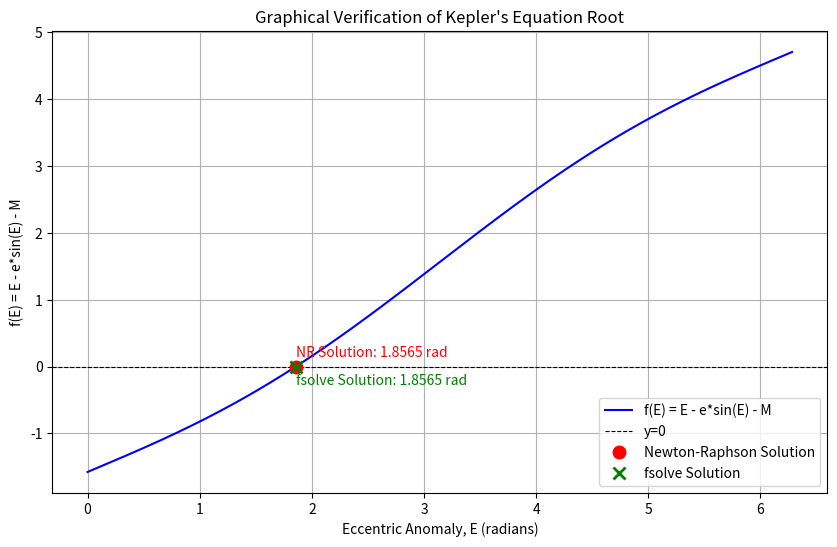

Write Python code to recreate this figure.
import numpy as np
import matplotlib.pyplot as plt
from scipy.optimize import fsolve

# --- Parameters ---
hp = 400  # Perigee altitude [km]
ha = 6000 # Apogee altitude [km]
R_E = 6378 # Earth radius [km]
u = 398600 # Earth's gravitational parameter [km^3/s^2]

# --- Orbital Elements Calculation ---
rp = R_E + hp  # Perigee radius [km]
ra = R_E + ha  # Apogee radius [km]
e = (ra - rp) / (ra + rp)  # Eccentricity
a = (ra + rp) / 2  # Semi-major axis [km]

# --- Time and Mean Anomaly ---
t = 0.65 * 3600  # Time from periapsis [s] (0.65 hours converted to seconds)
n = np.sqrt(u / a**3)  # Mean motion [rad/s]
M = n * t  # Mean Anomaly [radians]

print(f"Calculated Mean Anomaly (M): {M:.8f} radians")
print(f"Eccentricity (e): {e:.8f}")

# --- Solve Kepler's Equation using Newton-Raphson ---
E_i = M  # Initial guess 
tol = 1e-12  
max_iter = 1000 
delta_E = 1 
no_iter = 0 

print("\n--- Newton-Raphson Method ---")
while abs(delta_E) > tol and no_iter < max_iter:
    no_iter += 1
    f_E = E_i - e * np.sin(E_i) - M
    f_prime_E = 1 - e * np.cos(E_i)
    
    if f_prime_E == 0: # Avoid division by zero
        print("Warning: Derivative is zero, stopping Newton-Raphson.")
        break
        
    delta_E = - f_E / f_prime_E
    E_i = E_i + delta_E

E_f = E_i # Final Eccentric Anomaly from Newton-Raphson
print(f"Eccentric Anomaly (Newton-Raphson): {E_f:.8f} radians")
print(f"Number of iterations: {no_iter}")

# --- Solve Kepler's Equation using fsolve (SciPy equivalent of MATLAB's fzero) ---
# Define the Kepler's equation function for fsolve
def kepler_equation_func(E, eccentricity, mean_anomaly):
    return E - eccentricity * np.sin(E) - mean_anomaly

E_i_fsolve = M # Initial guess for fsolve
# fsolve returns an array, so take the first element
E_f_fsolve = fsolve(kepler_equation_func, E_i_fsolve, args=(e, M))[0]

print("\n--- fsolve Results ---")
print(f"Eccentric Anomaly (fsolve): {E_f_fsolve:.8f} radians")

# --- Comparison ---
difference = E_f - E_f_fsolve
print("\n--- Comparison ---")
print(f"Difference (Newton-Raphson - fsolve): {difference:.10f} radians")

# --- Graphical Representation ---
E_plot = np.linspace(0, 2 * np.pi, 500) 
f_E_plot = E_plot - e * np.sin(E_plot) - M 

plt.figure(figsize=(10, 6)) 
plt.plot(E_plot, f_E_plot, 'b-', linewidth=1.5, label='f(E) = E - e*sin(E) - M') 
plt.axhline(0, color='k', linestyle='--', linewidth=0.8, label='y=0') 

# Mark Newton-Raphson solution
plt.plot(E_f, 0, 'ro', markersize=8, markeredgewidth=2, label='Newton-Raphson Solution')
plt.text(E_f, 0.1, f'NR Solution: {E_f:.4f} rad',
         verticalalignment='bottom', horizontalalignment='left', color='r')

# Mark fsolve solution
plt.plot(E_f_fsolve, 0, 'gx', markersize=8, markeredgewidth=2, label='fsolve Solution')
plt.text(E_f_fsolve, -0.1, f'fsolve Solution: {E_f_fsolve:.4f} rad',
         verticalalignment='top', horizontalalignment='left', color='g')

plt.xlabel('Eccentric Anomaly, E (radians)')
plt.ylabel('f(E) = E - e*sin(E) - M')
plt.title('Graphical Verification of Kepler\'s Equation Root')
plt.grid(True)
plt.legend(loc='lower right')
plt.show()